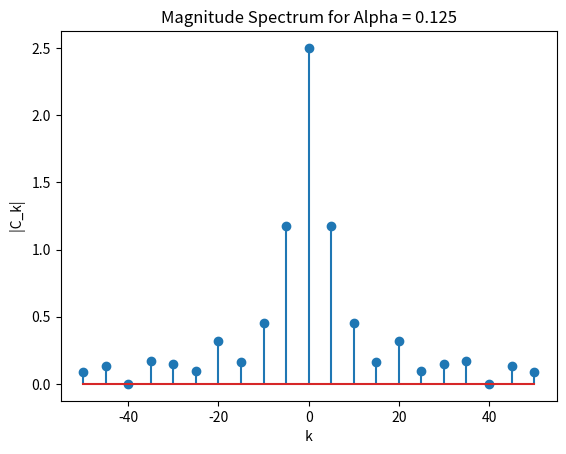

The matplotlib source for this figure:
import numpy as np
import matplotlib.pyplot as plt
import math

alpha3 = 0.125
k = np.arange(-50,51,5)

Ck = np.zeros_like(k,dtype = float)

for i,k[i] in enumerate(k):
   if k[i]!=0:
       Ck[i] =  np.abs((20/(np.pi*k[i]))*np.sin(np.pi*k[i]*alpha3))
   else:
       Ck[i] = 2.5

plt.stem(k,Ck)
plt.xlabel(" k ")
plt.ylabel(" |C_k| ")
plt.title("Magnitude Spectrum for Alpha = 0.125")
plt.show()


